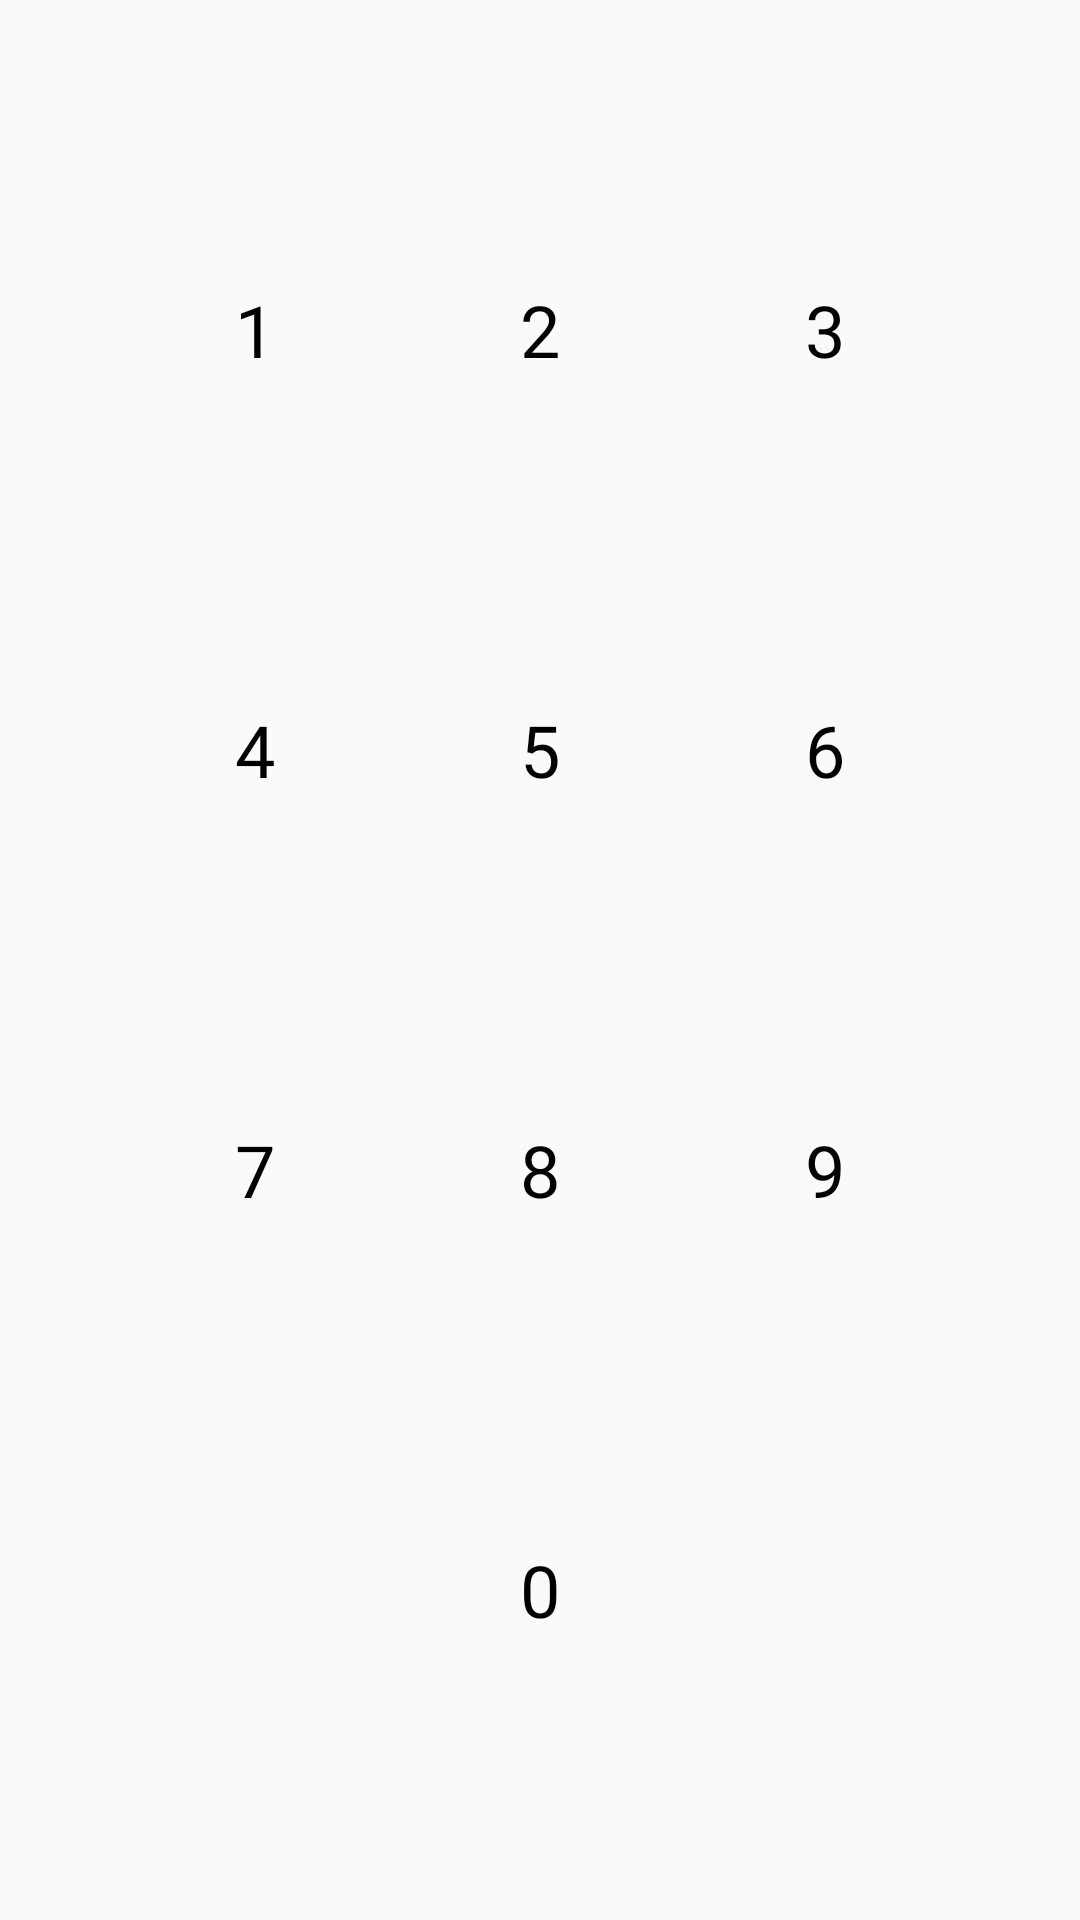

Write the Android layout XML for this screen, with the resource values it uses.
<!-- AndroidManifest.xml: application theme Theme.DailyPlanner -->
<!-- res/layout/layout_number.xml -->
<androidx.constraintlayout.widget.ConstraintLayout xmlns:android="http://schemas.android.com/apk/res/android"
    xmlns:app="http://schemas.android.com/apk/res-auto"
    android:layout_width="match_parent"
    android:layout_height="match_parent">

    <TextView
        android:id="@+id/tv_number_1"
        android:layout_width="60dp"
        android:layout_height="60dp"
        android:layout_marginEnd="35dp"
        android:fontFamily="@font/inter_bold_700"
        android:gravity="center"
        android:text="1"
        android:textColor="@color/black"
        android:textSize="24sp"
        app:layout_constraintBottom_toTopOf="@id/tv_number_4"
        app:layout_constraintEnd_toStartOf="@+id/tv_number_2"
        app:layout_constraintHorizontal_chainStyle="packed"
        app:layout_constraintStart_toStartOf="parent"
        app:layout_constraintTop_toTopOf="parent" />

    <TextView
        android:id="@+id/tv_number_2"
        android:layout_width="60dp"
        android:layout_height="60dp"
        android:layout_marginEnd="35dp"
        android:fontFamily="@font/inter_bold_700"
        android:gravity="center"
        android:text="2"
        android:textColor="@color/black"
        android:textSize="24sp"
        app:layout_constraintEnd_toStartOf="@+id/tv_number_3"
        app:layout_constraintStart_toEndOf="@+id/tv_number_1"
        app:layout_constraintTop_toTopOf="@+id/tv_number_1" />

    <TextView
        android:id="@+id/tv_number_3"
        android:layout_width="60dp"
        android:layout_height="60dp"
        android:fontFamily="@font/inter_bold_700"
        android:gravity="center"
        android:text="3"
        android:textColor="@color/black"
        android:textSize="24sp"
        app:layout_constraintEnd_toEndOf="parent"
        app:layout_constraintStart_toEndOf="@+id/tv_number_2"
        app:layout_constraintTop_toTopOf="@+id/tv_number_1" />

    <TextView
        android:id="@+id/tv_number_4"
        android:layout_width="60dp"
        android:layout_height="60dp"
        android:layout_marginEnd="35dp"
        android:fontFamily="@font/inter_bold_700"
        android:gravity="center"
        android:text="4"
        android:textColor="@color/black"
        android:textSize="24sp"
        app:layout_constraintBottom_toTopOf="@id/tv_number_7"
        app:layout_constraintEnd_toStartOf="@+id/tv_number_5"
        app:layout_constraintHorizontal_chainStyle="packed"
        app:layout_constraintStart_toStartOf="parent"
        app:layout_constraintTop_toBottomOf="@id/tv_number_1" />

    <TextView
        android:id="@+id/tv_number_5"
        android:layout_width="60dp"
        android:layout_height="60dp"
        android:layout_marginEnd="35dp"
        android:fontFamily="@font/inter_bold_700"
        android:gravity="center"
        android:text="5"
        android:textColor="@color/black"
        android:textSize="24sp"
        app:layout_constraintEnd_toStartOf="@+id/tv_number_6"
        app:layout_constraintStart_toEndOf="@+id/tv_number_4"
        app:layout_constraintTop_toTopOf="@+id/tv_number_4" />

    <TextView
        android:id="@+id/tv_number_6"
        android:layout_width="60dp"
        android:layout_height="60dp"
        android:fontFamily="@font/inter_bold_700"
        android:gravity="center"
        android:text="6"
        android:textColor="@color/black"
        android:textSize="24sp"
        app:layout_constraintEnd_toEndOf="parent"
        app:layout_constraintStart_toEndOf="@+id/tv_number_5"
        app:layout_constraintTop_toTopOf="@+id/tv_number_4" />

    <TextView
        android:id="@+id/tv_number_7"
        android:layout_width="60dp"
        android:layout_height="60dp"
        android:layout_marginEnd="35dp"
        android:fontFamily="@font/inter_bold_700"
        android:gravity="center"
        android:text="7"
        android:textColor="@color/black"
        android:textSize="24sp"
        app:layout_constraintBottom_toTopOf="@id/tv_number_0"
        app:layout_constraintEnd_toStartOf="@+id/tv_number_8"
        app:layout_constraintHorizontal_chainStyle="packed"
        app:layout_constraintStart_toStartOf="parent"
        app:layout_constraintTop_toBottomOf="@id/tv_number_4" />

    <TextView
        android:id="@+id/tv_number_8"
        android:layout_width="60dp"
        android:layout_height="60dp"
        android:layout_marginEnd="35dp"
        android:fontFamily="@font/inter_bold_700"
        android:gravity="center"
        android:text="8"
        android:textColor="@color/black"
        android:textSize="24sp"
        app:layout_constraintEnd_toStartOf="@+id/tv_number_9"
        app:layout_constraintStart_toEndOf="@+id/tv_number_7"
        app:layout_constraintTop_toTopOf="@+id/tv_number_7" />

    <TextView
        android:id="@+id/tv_number_9"
        android:layout_width="60dp"
        android:layout_height="60dp"
        android:fontFamily="@font/inter_bold_700"
        android:gravity="center"
        android:text="9"
        android:textColor="@color/black"
        android:textSize="24sp"
        app:layout_constraintEnd_toEndOf="parent"
        app:layout_constraintStart_toEndOf="@+id/tv_number_8"
        app:layout_constraintTop_toTopOf="@+id/tv_number_7" />

    <TextView
        android:id="@+id/tv_number_0"
        android:layout_width="60dp"
        android:layout_height="60dp"
        android:fontFamily="@font/inter_bold_700"
        android:gravity="center"
        android:text="0"
        android:textColor="@color/black"
        android:textSize="24sp"
        app:layout_constraintBottom_toBottomOf="parent"
        app:layout_constraintEnd_toEndOf="parent"
        app:layout_constraintHorizontal_chainStyle="packed"
        app:layout_constraintStart_toStartOf="parent"
        app:layout_constraintTop_toBottomOf="@id/tv_number_7" />

    <ImageView
        android:id="@+id/iv_back_space"
        android:layout_width="60dp"
        android:layout_height="60dp"
        android:padding="20dp"
        android:src="@drawable/ic_baseline_backspace_24"
        app:layout_constraintStart_toStartOf="@+id/tv_number_9"
        app:layout_constraintTop_toTopOf="@+id/tv_number_0" />

</androidx.constraintlayout.widget.ConstraintLayout>
<!-- resources referenced by this layout -->
<resources>
  <color name="black">#FF000000</color>
  <style name="Theme.DailyPlanner" parent="Theme.AppCompat.Light.NoActionBar">
          
          <item name="colorPrimary">@color/purple_200</item>
          <item name="colorPrimaryVariant">@color/purple_700</item>
          <item name="colorOnPrimary">@color/black</item>
          
          <item name="colorSecondary">@color/teal_200</item>
          <item name="colorSecondaryVariant">@color/teal_200</item>
          <item name="colorOnSecondary">@color/black</item>
          
          <item name="android:statusBarColor" tools:targetApi="l">@color/black</item>
          
      </style>
  <color name="purple_200">#FFBB86FC</color>
  <color name="purple_700">#FF3700B3</color>
  <color name="teal_200">#FF03DAC5</color>
</resources>
